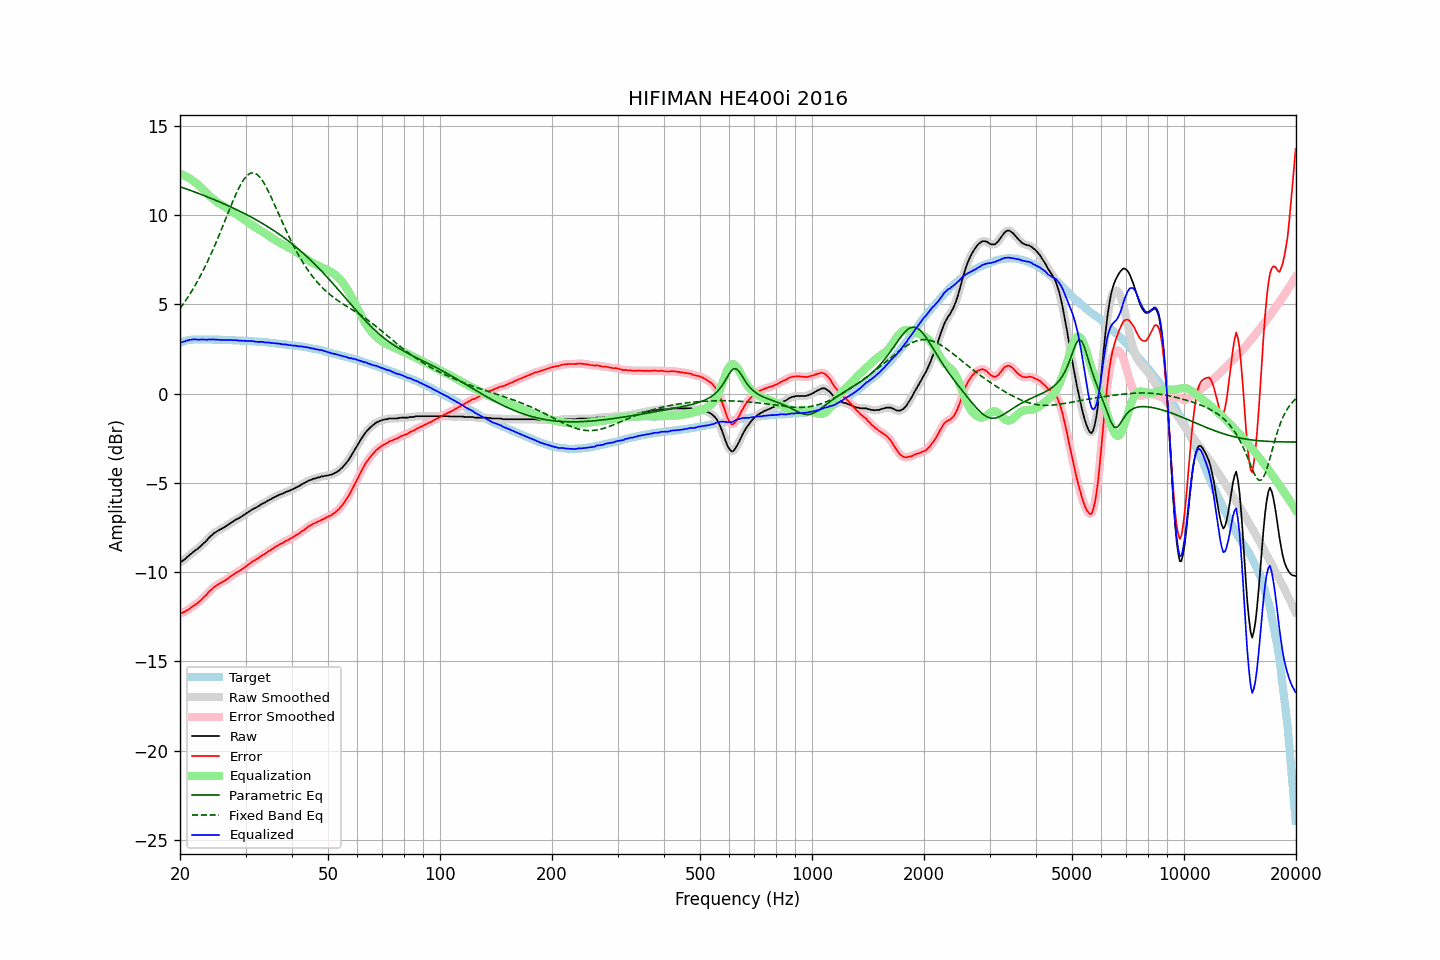

The file beside this chart, header and first rows:
frequency, raw, error, smoothed, error_smoothed, equalization, parametric_eq, fixed_band_eq, equalized_raw, equalized_smoothed, target
20.00, -9.44, -12.29, -9.45, -12.30, 12.32, 11.59, 4.76, 2.88, 2.87, 2.85
20.20, -9.42, -12.30, -9.40, -12.28, 12.28, 11.56, 4.89, 2.87, 2.88, 2.88
20.40, -9.34, -12.25, -9.34, -12.25, 12.24, 11.52, 5.01, 2.91, 2.90, 2.91
20.61, -9.28, -12.21, -9.27, -12.21, 12.20, 11.49, 5.14, 2.92, 2.93, 2.93
20.81, -9.19, -12.15, -9.19, -12.16, 12.15, 11.46, 5.27, 2.96, 2.96, 2.97
21.02, -9.12, -12.11, -9.12, -12.10, 12.10, 11.43, 5.41, 2.98, 2.98, 2.99
21.23, -9.04, -12.04, -9.04, -12.04, 12.04, 11.39, 5.55, 3.01, 3.01, 3.00
21.44, -8.97, -11.98, -8.96, -11.98, 11.99, 11.36, 5.70, 3.02, 3.02, 3.01
21.66, -8.89, -11.91, -8.89, -11.91, 11.92, 11.33, 5.84, 3.04, 3.03, 3.02
21.87, -8.82, -11.84, -8.82, -11.85, 11.86, 11.30, 6.00, 3.04, 3.04, 3.02
22.09, -8.76, -11.79, -8.76, -11.79, 11.79, 11.26, 6.15, 3.03, 3.03, 3.03
22.31, -8.70, -11.73, -8.69, -11.73, 11.72, 11.23, 6.32, 3.02, 3.03, 3.03
22.54, -8.62, -11.65, -8.62, -11.65, 11.64, 11.19, 6.48, 3.02, 3.02, 3.03
22.76, -8.54, -11.57, -8.53, -11.56, 11.56, 11.16, 6.65, 3.03, 3.03, 3.03
22.99, -8.45, -11.47, -8.45, -11.48, 11.48, 11.12, 6.82, 3.03, 3.03, 3.02
23.22, -8.36, -11.38, -8.37, -11.39, 11.39, 11.09, 7.00, 3.03, 3.02, 3.02
23.45, -8.29, -11.31, -8.27, -11.30, 11.30, 11.05, 7.18, 3.01, 3.02, 3.02
23.69, -8.19, -11.21, -8.18, -11.21, 11.20, 11.02, 7.37, 3.01, 3.02, 3.02
23.92, -8.08, -11.10, -8.09, -11.11, 11.11, 10.98, 7.56, 3.04, 3.02, 3.02
24.16, -8.00, -11.02, -7.99, -11.02, 11.02, 10.94, 7.76, 3.03, 3.03, 3.02
24.40, -7.91, -10.94, -7.91, -10.93, 10.94, 10.91, 7.96, 3.03, 3.03, 3.02
24.65, -7.83, -10.84, -7.84, -10.86, 10.87, 10.87, 8.16, 3.04, 3.03, 3.01
24.89, -7.78, -10.79, -7.77, -10.79, 10.80, 10.83, 8.37, 3.02, 3.03, 3.01
25.14, -7.72, -10.73, -7.71, -10.73, 10.73, 10.80, 8.58, 3.02, 3.02, 3.01
25.39, -7.66, -10.67, -7.66, -10.67, 10.67, 10.76, 8.80, 3.02, 3.01, 3.01
25.65, -7.61, -10.62, -7.61, -10.62, 10.62, 10.72, 9.02, 3.01, 3.01, 3.01
25.91, -7.57, -10.57, -7.56, -10.57, 10.56, 10.68, 9.24, 3.00, 3.00, 3.00
26.16, -7.52, -10.52, -7.51, -10.52, 10.51, 10.64, 9.46, 3.00, 3.00, 3.00
26.43, -7.46, -10.46, -7.46, -10.46, 10.45, 10.60, 9.69, 3.00, 3.00, 3.00
26.69, -7.40, -10.40, -7.40, -10.40, 10.40, 10.56, 9.91, 3.00, 3.00, 3.00
26.96, -7.34, -10.34, -7.34, -10.34, 10.34, 10.52, 10.14, 3.00, 3.00, 3.00
27.23, -7.28, -10.27, -7.28, -10.27, 10.28, 10.48, 10.36, 3.00, 3.00, 2.99
27.50, -7.22, -10.21, -7.22, -10.21, 10.21, 10.44, 10.58, 3.00, 2.99, 2.99
27.77, -7.17, -10.15, -7.16, -10.15, 10.15, 10.39, 10.79, 2.99, 2.99, 2.98
28.05, -7.11, -10.09, -7.11, -10.09, 10.10, 10.35, 11.01, 2.99, 2.99, 2.98
28.33, -7.05, -10.02, -7.05, -10.03, 10.04, 10.31, 11.20, 2.99, 2.98, 2.97
28.62, -7.01, -9.98, -7.00, -9.98, 9.98, 10.27, 11.40, 2.97, 2.98, 2.97
28.90, -6.96, -9.93, -6.96, -9.93, 9.92, 10.22, 11.58, 2.97, 2.97, 2.97
29.19, -6.91, -9.87, -6.90, -9.87, 9.86, 10.18, 11.75, 2.96, 2.96, 2.96
29.48, -6.85, -9.81, -6.85, -9.81, 9.80, 10.13, 11.90, 2.96, 2.96, 2.96
29.78, -6.79, -9.74, -6.79, -9.74, 9.74, 10.09, 12.03, 2.95, 2.95, 2.95
30.08, -6.73, -9.68, -6.73, -9.68, 9.68, 10.04, 12.14, 2.95, 2.95, 2.95
30.38, -6.67, -9.61, -6.67, -9.61, 9.61, 9.99, 12.24, 2.95, 2.95, 2.94
30.68, -6.61, -9.55, -6.61, -9.55, 9.55, 9.95, 12.30, 2.94, 2.94, 2.94
30.99, -6.55, -9.48, -6.55, -9.48, 9.49, 9.90, 12.35, 2.94, 2.94, 2.93
31.30, -6.49, -9.41, -6.49, -9.42, 9.43, 9.85, 12.36, 2.94, 2.93, 2.92
31.61, -6.44, -9.36, -6.44, -9.36, 9.36, 9.80, 12.36, 2.93, 2.92, 2.92
31.93, -6.40, -9.31, -6.39, -9.31, 9.31, 9.75, 12.32, 2.91, 2.91, 2.91
32.24, -6.35, -9.25, -6.35, -9.26, 9.25, 9.70, 12.27, 2.90, 2.90, 2.90
32.57, -6.30, -9.20, -6.29, -9.19, 9.19, 9.65, 12.18, 2.89, 2.90, 2.90
32.89, -6.24, -9.13, -6.24, -9.13, 9.13, 9.60, 12.08, 2.90, 2.90, 2.89
33.22, -6.18, -9.06, -6.18, -9.07, 9.08, 9.54, 11.96, 2.90, 2.89, 2.88
33.55, -6.14, -9.02, -6.14, -9.02, 9.02, 9.49, 11.82, 2.88, 2.88, 2.88
33.89, -6.10, -8.97, -6.09, -8.96, 8.96, 9.43, 11.67, 2.86, 2.87, 2.87
34.23, -6.04, -8.90, -6.04, -8.90, 8.90, 9.38, 11.50, 2.86, 2.86, 2.86
34.57, -5.98, -8.83, -5.98, -8.84, 8.84, 9.32, 11.32, 2.86, 2.85, 2.85
34.92, -5.94, -8.78, -5.93, -8.78, 8.78, 9.27, 11.14, 2.84, 2.85, 2.84
35.27, -5.89, -8.72, -5.88, -8.72, 8.72, 9.21, 10.94, 2.83, 2.84, 2.83
35.62, -5.84, -8.66, -5.84, -8.66, 8.66, 9.15, 10.75, 2.83, 2.83, 2.82
35.97, -5.79, -8.60, -5.79, -8.60, 8.61, 9.09, 10.54, 2.82, 2.82, 2.81
... 635 more rows
